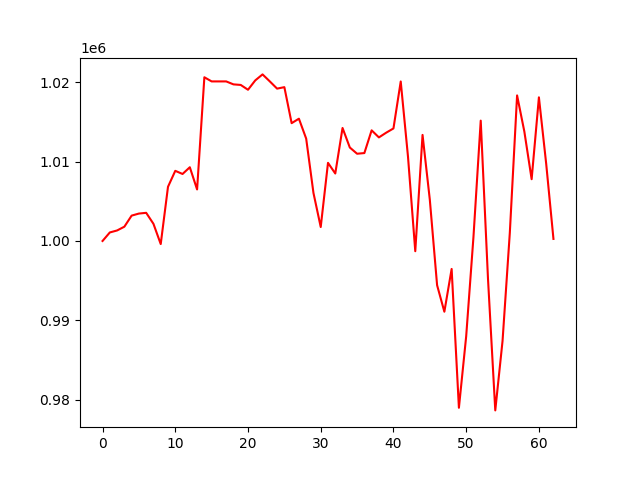

Values plotted in this chart, from the file beside it:
, 0
0, 1000000
1, 1001074
2, 1001325
3, 1001800
4, 1003198
5, 1003456
6, 1003550
7, 1002162
8, 999610
9, 1006832
10, 1008846
11, 1008449
12, 1009299
13, 1006498
14, 1020648
15, 1020124
16, 1020124
17, 1020124
18, 1019752
19, 1019679
20, 1019072
21, 1020254
22, 1021009
23, 1020125
24, 1019215
25, 1019400
26, 1014858
27, 1015423
28, 1012908
29, 1006060
30, 1001760
31, 1009853
32, 1008509
33, 1014252
34, 1011788
35, 1011002
36, 1011087
37, 1013953
38, 1013062
39, 1013657
40, 1014192
41, 1020115
42, 1010628
43, 998707
44, 1013377
45, 1005203
46, 994423
47, 991075
48, 996471
49, 978960
50, 987978
51, 1000488
52, 1015177
53, 995215
54, 978630
55, 987390
56, 1001031
57, 1018358
58, 1013790
59, 1007790
... 3 more rows
